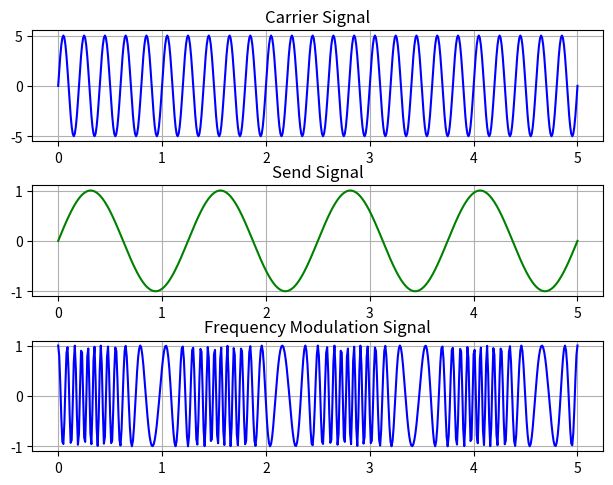

Python code for this plot:
import matplotlib.pyplot as plt 
import numpy as np 


figure, axis = plt.subplots(3)
plt.tight_layout()
#Carrier sigla
step = 0.01
x = list(np.arange(0,5,step))
x.append(x[-1]+step)
A = 5
f = 5
phase = 0
x = np.array(x)

y = A*np.sin(2*np.pi*f*x+phase)

axis[0].grid(True)
axis[0].plot(x,y,color='blue')
axis[0].set_title('Carrier Signal')

#Main Signal
sig_f = 0.2
#y1 = A*((np.sin(2*np.pi*sig_f*x+phase))**3 + (np.cos(2*np.pi*sig_f*x+phase))**2)
y1 = ((np.sin(8*np.pi*sig_f*x+phase)))
axis[1].grid(True)
axis[1].plot(x,y1,color='green')
axis[1].set_title('Send Signal')

# #Modulated Signal
# y2 = A*np.sin(2*np.pi*(f+y1)*x+phase)
# axis[2].grid(True)
# axis[2].plot(x,y2,color='red')
# axis[2].set_title('Frequency Modulation Signal')

fc = 10 # carrier frequency
k = 0.4 # sensitivity
phi = 2*np.pi*fc*x + k*np.cumsum(y1) # phase
# cim = np.cumsum(y1)
# print(cim[0:100])

sig_mod = np.cos(phi)

axis[2].grid(True)
axis[2].plot(x,sig_mod,color='blue')
axis[2].set_title('Frequency Modulation Signal')

plt.show()

